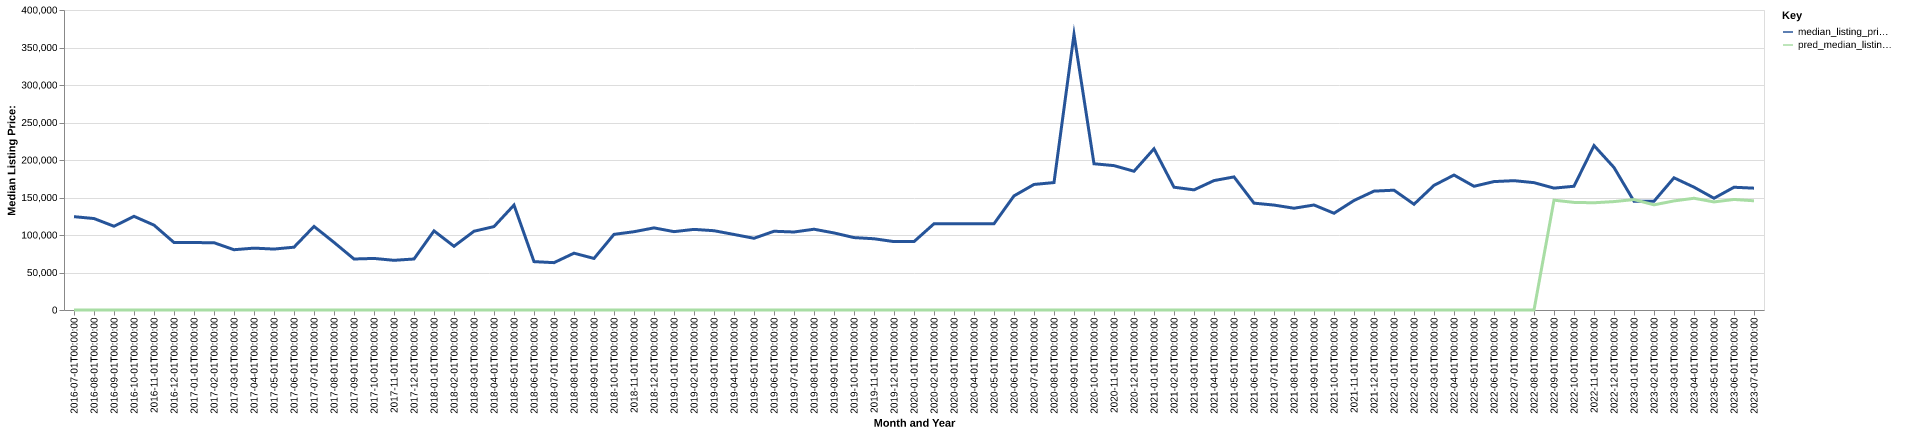

Values plotted in this chart, from the file beside it:
date, time_idx, median_listing_price, thirty_year_interest_rate_five, month, county_name, active_listing_count, median_days_on_market, pred_median_listing_price, month_year
2016-07-01, 0, 124450, 3.72, 7, bent, co, 15.0, 86.0, 0, Jul-2016
2016-08-01, 1, 121950, 3.73, 8, bent, co, 10.0, 91.0, 0, Aug-2016
2016-09-01, 2, 111675, 3.66, 9, bent, co, 10.0, 32.0, 0, Sep-2016
2016-10-01, 3, 124900, 3.64, 10, bent, co, 10.0, 45.0, 0, Oct-2016
2016-11-01, 4, 113175, 3.66, 11, bent, co, 13.0, 72.0, 0, Nov-2016
2016-12-01, 5, 90000, 3.48, 12, bent, co, 14.0, 98.0, 0, Dec-2016
2017-01-01, 6, 89900, 3.45, 1, bent, co, 13.0, 137.0, 0, Jan-2017
2017-02-01, 7, 89725, 3.5, 2, bent, co, 14.0, 125.0, 0, Feb-2017
2017-03-01, 8, 80375, 3.52, 3, bent, co, 12.0, 92.0, 0, Mar-2017
2017-04-01, 9, 82500, 4.03, 4, bent, co, 10.0, 75.0, 0, Apr-2017
2017-05-01, 10, 81250, 4.32, 5, bent, co, 7.0, 105.0, 0, May-2017
2017-06-01, 11, 83750, 4.2, 6, bent, co, 5.0, 201.0, 0, Jun-2017
2017-07-01, 12, 111450, 4.19, 7, bent, co, 4.0, 163.0, 0, Jul-2017
2017-08-01, 13, 90175, 4.3, 8, bent, co, 11.0, 32.0, 0, Aug-2017
2017-09-01, 14, 68000, 4.1, 9, bent, co, 12.0, 52.0, 0, Sep-2017
2017-10-01, 15, 68750, 4.05, 10, bent, co, 12.0, 59.0, 0, Oct-2017
2017-11-01, 16, 66250, 3.94, 11, bent, co, 7.0, 86.0, 0, Nov-2017
2017-12-01, 17, 68000, 4.03, 12, bent, co, 8.0, 107.0, 0, Dec-2017
2018-01-01, 18, 105475, 3.93, 1, bent, co, 9.0, 80.0, 0, Jan-2018
2018-02-01, 19, 84950, 3.83, 2, bent, co, 9.0, 47.0, 0, Feb-2018
2018-03-01, 20, 105000, 3.94, 3, bent, co, 7.0, 68.0, 0, Mar-2018
2018-04-01, 21, 111225, 3.95, 4, bent, co, 6.0, 90.0, 0, Apr-2018
2018-05-01, 22, 139900, 3.99, 5, bent, co, 5.0, 149.0, 0, May-2018
2018-06-01, 23, 64500, 4.15, 6, bent, co, 3.0, 166.0, 0, Jun-2018
2018-07-01, 24, 63125, 4.4, 7, bent, co, 5.0, 109.0, 0, Jul-2018
2018-08-01, 25, 75750, 4.46, 8, bent, co, 7.0, 26.0, 0, Aug-2018
2018-09-01, 26, 68750, 4.58, 9, bent, co, 5.0, 29.0, 0, Sep-2018
2018-10-01, 27, 100850, 4.66, 10, bent, co, 6.0, 60.0, 0, Oct-2018
2018-11-01, 28, 104375, 4.62, 11, bent, co, 9.0, 41.0, 0, Nov-2018
2018-12-01, 29, 109500, 4.54, 12, bent, co, 9.0, 63.0, 0, Dec-2018
2019-01-01, 30, 104475, 4.6, 1, bent, co, 9.0, 78.0, 0, Jan-2019
2019-02-01, 31, 107500, 4.72, 2, bent, co, 9.0, 73.0, 0, Feb-2019
2019-03-01, 32, 105714, 4.9, 3, bent, co, 10.0, 70.0, 0, Mar-2019
2019-04-01, 33, 100714, 4.94, 4, bent, co, 11.0, 50.0, 0, Apr-2019
2019-05-01, 34, 95625, 4.75, 5, bent, co, 9.0, 46.0, 0, May-2019
2019-06-01, 35, 105000, 4.51, 6, bent, co, 5.0, 72.0, 0, Jun-2019
2019-07-01, 36, 104000, 4.41, 7, bent, co, 6.0, 53.0, 0, Jul-2019
2019-08-01, 37, 107700, 4.41, 8, bent, co, 7.0, 43.0, 0, Aug-2019
2019-09-01, 38, 102750, 4.2, 9, bent, co, 8.0, 57.0, 0, Sep-2019
2019-10-01, 39, 96550, 4.14, 10, bent, co, 8.0, 66.0, 0, Oct-2019
2019-11-01, 40, 95000, 3.84, 11, bent, co, 6.0, 43.0, 0, Nov-2019
2019-12-01, 41, 91175, 3.81, 12, bent, co, 6.0, 63.0, 0, Dec-2019
2020-01-01, 42, 91175, 3.75, 1, bent, co, 6.0, 82.0, 0, Jan-2020
2020-02-01, 43, 115000, 3.73, 2, bent, co, 4.0, 50.0, 0, Feb-2020
2020-03-01, 44, 115000, 3.78, 3, bent, co, 7.0, 26.0, 0, Mar-2020
2020-04-01, 45, 115000, 3.75, 4, bent, co, 7.0, 46.0, 0, Apr-2020
2020-05-01, 46, 115000, 3.74, 5, bent, co, 5.0, 77.0, 0, May-2020
2020-06-01, 47, 152175, 3.72, 6, bent, co, 7.0, 59.0, 0, Jun-2020
2020-07-01, 48, 167400, 3.49, 7, bent, co, 8.0, 39.0, 0, Jul-2020
2020-08-01, 49, 169900, 3.65, 8, bent, co, 11.0, 57.0, 0, Aug-2020
2020-09-01, 50, 367500, 3.33, 9, bent, co, 4.0, 163.0, 0, Sep-2020
2020-10-01, 51, 195000, 3.28, 10, bent, co, 3.0, 32.0, 0, Oct-2020
2020-11-01, 52, 192500, 3.21, 11, bent, co, 3.0, 53.0, 0, Nov-2020
2020-12-01, 53, 185000, 3.07, 12, bent, co, 3.0, 85.0, 0, Dec-2020
2021-01-01, 54, 215000, 2.99, 1, bent, co, 4.0, 62.0, 0, Jan-2021
2021-02-01, 55, 163725, 2.93, 2, bent, co, 7.0, 22.0, 0, Feb-2021
2021-03-01, 56, 160175, 2.88, 3, bent, co, 5.0, 31.0, 0, Mar-2021
2021-04-01, 57, 172550, 2.84, 4, bent, co, 5.0, 69.0, 0, Apr-2021
2021-05-01, 58, 177450, 2.71, 5, bent, co, 5.0, 80.0, 0, May-2021
2021-06-01, 59, 142475, 2.79, 6, bent, co, 8.0, 22.0, 0, Jun-2021
... 25 more rows
